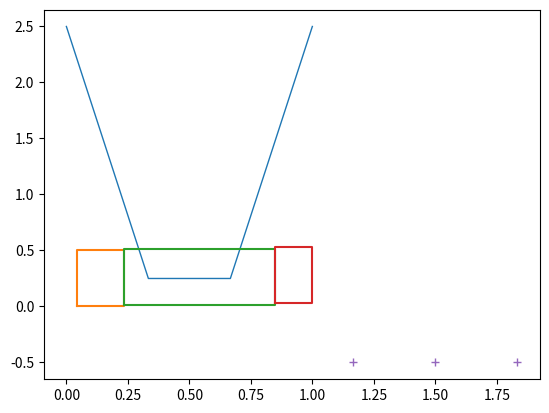

The script that saved this image:
from matplotlib import pyplot
pyplot.plot( [0, 0.333333, 0.666667, 1,  ], [2.5, 0.25, 0.25, 2.5, ], '-', linewidth = 1 )
pyplot.plot( [ 0.0424304, 0.233777, 0.233777, 0.0424304, 0.0424304 ], [ 0, 0, 0.5, 0.5, 0 ] )
pyplot.plot( [ 0.233777, 0.849369, 0.849369, 0.233777, 0.233777 ], [ 0.0166667, 0.0166667, 0.516667, 0.516667, 0.0166667 ] )
pyplot.plot( [ 0.849369, 1, 1, 0.849369, 0.849369 ], [ 0.0333333, 0.0333333, 0.533333, 0.533333, 0.0333333 ] )
pyplot.plot( [ 1.16667, 1.5, 1.83333,  ], [-0.5, -0.5, -0.5,  ], '+' )
pyplot.show()
